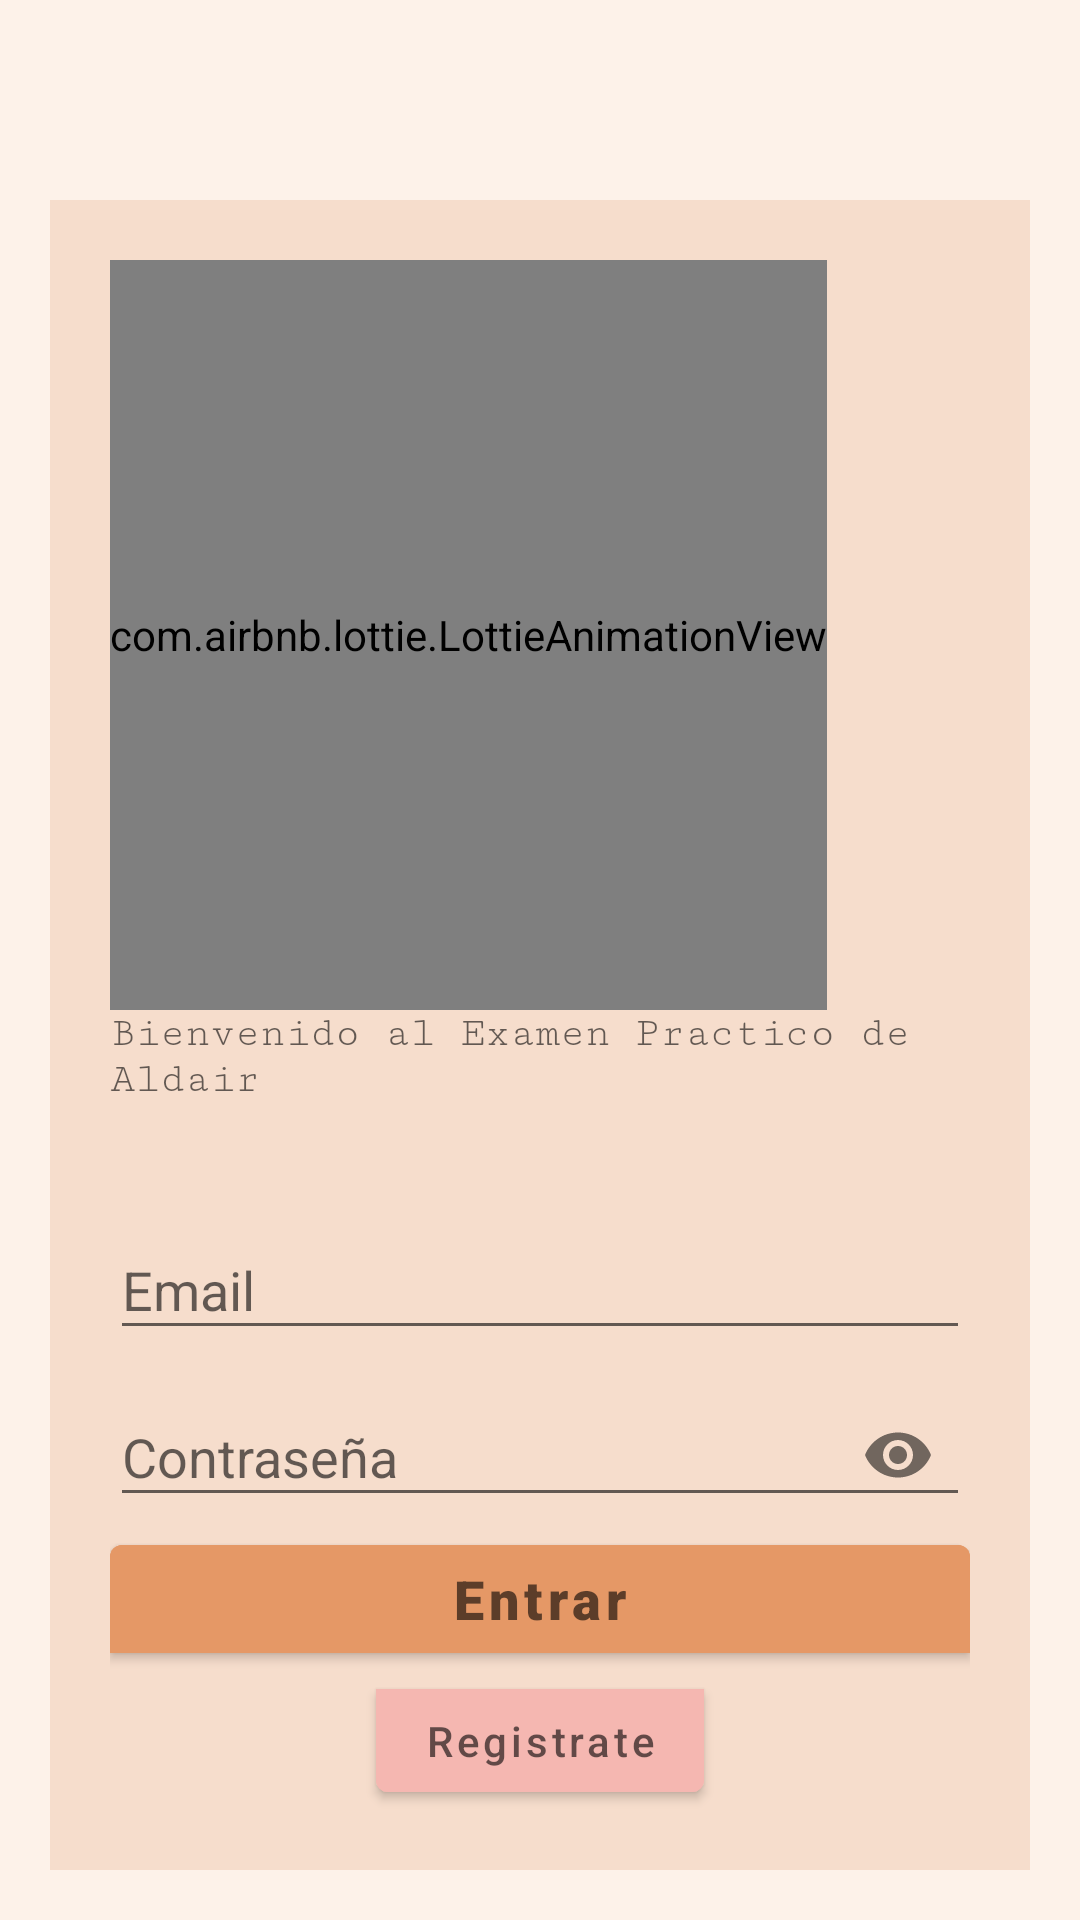

Write the Android layout XML for this screen, with the resource values it uses.
<!-- AndroidManifest.xml: application theme AppTheme -->
<!-- res/layout/activity_login.xml -->
<?xml version="1.0" encoding="utf-8"?>
<androidx.appcompat.widget.LinearLayoutCompat xmlns:android="http://schemas.android.com/apk/res/android"
    xmlns:app="http://schemas.android.com/apk/res-auto"
    xmlns:tools="http://schemas.android.com/tools"
    android:layout_width="match_parent"
    android:layout_height="match_parent"
    android:orientation="vertical"
    android:background="@color/colorfont1"
    android:padding="50px"
    tools:context=".ui.Login.login">

    <androidx.appcompat.widget.LinearLayoutCompat
        android:layout_width="match_parent"
        android:layout_height="match_parent"
        android:background="@color/colorfont2"
        android:layout_marginTop="50dp"
        android:padding="20dp"
        android:orientation="vertical">
        <com.airbnb.lottie.LottieAnimationView
            android:id="@+id/animation_view"
            android:layout_width="wrap_content"
            android:layout_height="250dp"
            app:lottie_imageAssetsFolder="lf30_editor_j9wlmb0w.json"
            app:lottie_fileName="lf30_editor_j9wlmb0w.json"
            app:lottie_loop="true"
            app:lottie_autoPlay="true" />
        <com.google.android.material.textview.MaterialTextView
            android:layout_width="wrap_content"
            android:layout_height="wrap_content"
            android:fontFamily="serif-monospace"
            android:textSize="14sp"
            android:layout_gravity="center_horizontal"
            android:hint="Bienvenido al Examen Practico de Aldair"/>
        <com.google.android.material.textfield.TextInputLayout
            android:id="@+id/Lyt_User"
            android:layout_width="match_parent"
            android:layout_height="wrap_content"
            android:layout_marginTop="30dp"
            >
            <com.google.android.material.textfield.TextInputEditText
                android:id="@+id/Edt_User"
                android:layout_height="wrap_content"
                android:layout_width="match_parent"
                android:ems="10"
                android:hint="@string/EdEmail"
                android:inputType="textEmailAddress"
                android:maxLength="10"
                />
        </com.google.android.material.textfield.TextInputLayout>



            <com.google.android.material.textfield.TextInputLayout
                android:id="@+id/Lyt_pass"
                android:layout_width="match_parent"
                android:layout_height="wrap_content"
                app:passwordToggleEnabled="true"
                >

                <com.google.android.material.textfield.TextInputEditText
                    android:id="@+id/EdtPassword"
                    android:layout_width="match_parent"
                    android:layout_height="wrap_content"
                    android:ems="10"
                    android:hint="@string/EdtPass"
                    android:inputType="textPassword"
                    android:maxLength="10"
                    app:passwordToggleEnabled="false"
                    />
            </com.google.android.material.textfield.TextInputLayout>



        <com.google.android.material.button.MaterialButtonToggleGroup
            android:layout_width="match_parent"
            android:layout_height="wrap_content"
            android:orientation="vertical"
            android:gravity="center"
            android:layout_gravity="center_vertical"
           >
            <com.google.android.material.button.MaterialButton
               android:id="@+id/Btn_Login"
                android:layout_width="match_parent"
                android:layout_height="wrap_content"
                android:hint="@string/Button_Login"
                android:backgroundTint="@color/Orange"
                android:textStyle="bold"
                android:textSize="18sp"
                android:fontFamily="sans-serif-black"
                />
            <com.google.android.material.button.MaterialButton
                android:id="@+id/btnRegistrer"
                android:backgroundTint="@color/buttonColorSalmon"
                android:layout_width="wrap_content"
                android:layout_height="wrap_content"
                android:hint="@string/Registrer"/>
        </com.google.android.material.button.MaterialButtonToggleGroup>



    </androidx.appcompat.widget.LinearLayoutCompat>



</androidx.appcompat.widget.LinearLayoutCompat>
<!-- resources referenced by this layout -->
<resources>
  <color name="Orange">#E59866</color>
  <color name="buttonColorSalmon"> #F5B7B1 </color>
  <color name="colorfont1"> #FDF2E9 </color>
  <color name="colorfont2"> #F6DDCC </color>
  <string name="Button_Login">Entrar</string>
  <string name="EdEmail">Email</string>
  <string name="EdtPass">Contraseña</string>
  <string name="Registrer">Registrate</string>
  <style name="AppTheme" parent="Theme.MaterialComponents.Light.NoActionBar.Bridge">
          
          <item name="colorPrimary">@color/colorPrimary</item>
          <item name="colorAccent">@color/colorAccent</item>
      </style>
  <color name="colorPrimary">#EAEDED</color>
  <color name="colorAccent">#CCD1D1 </color>
</resources>
